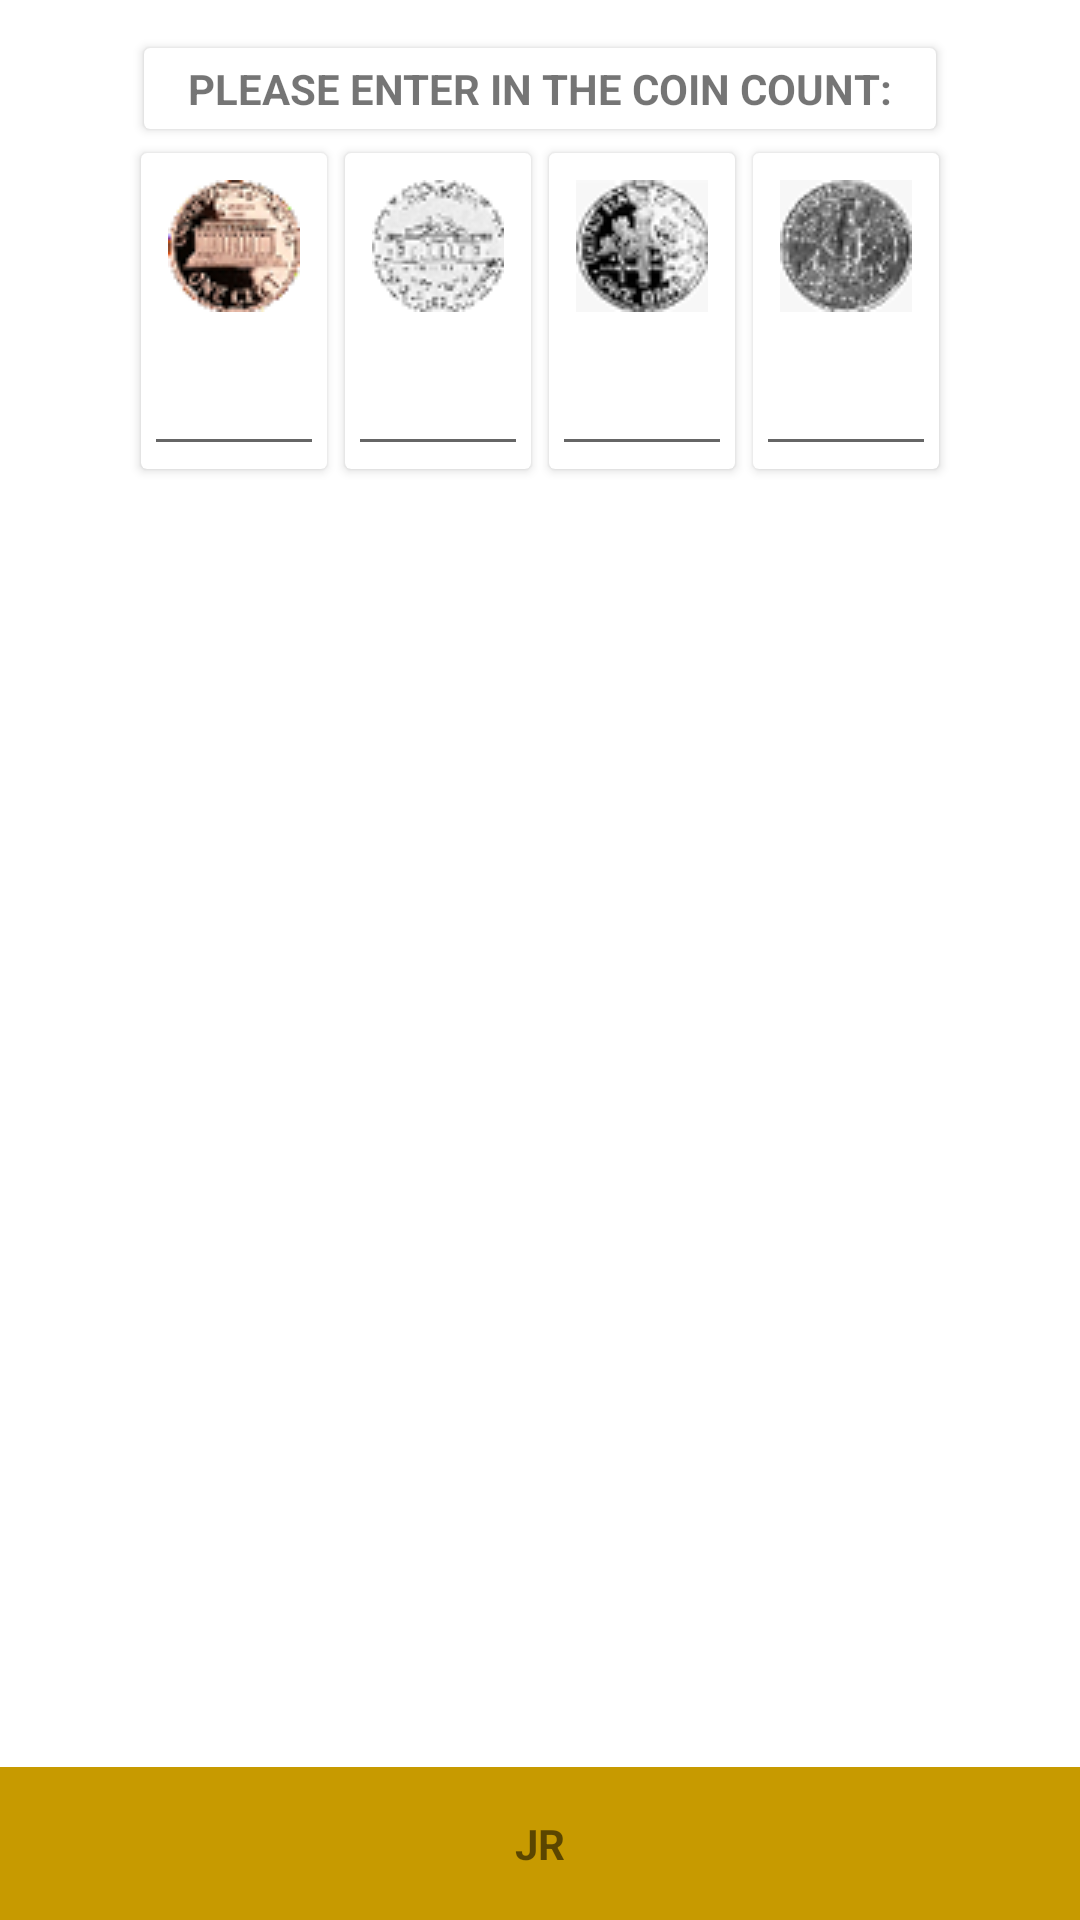

Layout XML and referenced resources for this Android screen:
<!-- AndroidManifest.xml: application theme Theme.CoinCounterJR -->
<!-- res/layout/content_main.xml -->
<?xml version="1.0" encoding="utf-8"?>
<androidx.constraintlayout.widget.ConstraintLayout xmlns:android="http://schemas.android.com/apk/res/android"
    xmlns:app="http://schemas.android.com/apk/res-auto"
    android:layout_width="match_parent"
    android:layout_height="match_parent"
    app:layout_behavior="@string/appbar_scrolling_view_behavior">

    

    <androidx.cardview.widget.CardView
        android:id="@+id/banner_cv"
        android:layout_width="@dimen/banner_width"
        android:layout_height="wrap_content"
        android:layout_marginTop="@dimen/banner_margin_top"
        app:layout_constraintEnd_toEndOf="parent"
        app:layout_constraintStart_toStartOf="parent"
        app:layout_constraintTop_toTopOf="parent">

        <TextView
            android:id="@+id/banner_card_tv"
            android:layout_width="wrap_content"
            android:layout_height="wrap_content"
            android:layout_gravity="center"
            android:paddingHorizontal="@dimen/banner_tv_horizontal_padding"
            android:paddingVertical="@dimen/banner_tv_vertical_padding"
            android:text="@string/main_banner_text"
            android:textAllCaps="true"
            android:textStyle="bold" />
    </androidx.cardview.widget.CardView>

    

    

    <androidx.cardview.widget.CardView
        android:id="@+id/penny_cv"
        style="@style/coin_card_view_style"
        app:layout_constraintEnd_toStartOf="@id/nickel_cv"
        app:layout_constraintStart_toStartOf="@id/banner_cv"
        app:layout_constraintTop_toBottomOf="@id/banner_cv">

        <LinearLayout
            android:id="@+id/penny_cv_layout"
            android:layout_width="match_parent"
            android:layout_height="wrap_content"
            android:orientation="vertical">

            <ImageView
                android:id="@+id/penny_cv_image"
                style="@style/coin_cv_image_style"
                android:src="@drawable/penny" />

            <EditText
                android:id="@+id/penny_cv_et"
                style="@style/coin_cv_et_style"/>
        </LinearLayout>
    </androidx.cardview.widget.CardView>

    

    <androidx.cardview.widget.CardView
        android:id="@+id/nickel_cv"
        style="@style/coin_card_view_style"
        app:layout_constraintEnd_toStartOf="@id/dime_cv"
        app:layout_constraintStart_toEndOf="@id/penny_cv"
        app:layout_constraintTop_toBottomOf="@id/banner_cv">

        <LinearLayout
            android:id="@+id/nickel_cv_layout"
            android:layout_width="match_parent"
            android:layout_height="wrap_content"
            android:orientation="vertical">

            <ImageView
                android:id="@+id/nickel_cv_image"
                style="@style/coin_cv_image_style"
                android:src="@drawable/nickel" />

            <EditText
                android:id="@+id/nickel_cv_et"
                style="@style/coin_cv_et_style"/>
        </LinearLayout>
    </androidx.cardview.widget.CardView>

    

    <androidx.cardview.widget.CardView
        android:id="@+id/dime_cv"
        style="@style/coin_card_view_style"
        app:layout_constraintEnd_toStartOf="@id/quarter_cv"
        app:layout_constraintStart_toEndOf="@id/nickel_cv"
        app:layout_constraintTop_toBottomOf="@id/banner_cv">

        <LinearLayout
            android:id="@+id/dime_cv_layout"
            android:layout_width="match_parent"
            android:layout_height="wrap_content"
            android:orientation="vertical">

            <ImageView
                android:id="@+id/dime_cv_image"
                style="@style/coin_cv_image_style"
                android:src="@drawable/dime" />

            <EditText
                android:id="@+id/dime_cv_et"
                style="@style/coin_cv_et_style" />
        </LinearLayout>
    </androidx.cardview.widget.CardView>

    

    <androidx.cardview.widget.CardView
        android:id="@+id/quarter_cv"
        style="@style/coin_card_view_style"
        app:layout_constraintEnd_toEndOf="@id/banner_cv"
        app:layout_constraintStart_toEndOf="@id/dime_cv"
        app:layout_constraintTop_toBottomOf="@id/banner_cv">

        <LinearLayout
            android:id="@+id/quarter_cv_layout"
            android:layout_width="match_parent"
            android:layout_height="wrap_content"
            android:orientation="vertical">

            <ImageView
                android:id="@+id/quarter_cv_image"
                style="@style/coin_cv_image_style"
                android:src="@drawable/quarter" />

            <EditText
                android:id="@+id/quarter_cv_et"
                style="@style/coin_cv_et_style" />
        </LinearLayout>
    </androidx.cardview.widget.CardView>

    

    <TextView
        android:id="@+id/status_bar_tv"
        android:layout_width="match_parent"
        android:layout_height="wrap_content"
        android:background="?colorPrimaryVariant"
        android:padding="@dimen/status_bar_tv_padding"
        android:text="@string/name"
        android:textAlignment="center"
        android:textStyle="bold"
        app:layout_constraintBottom_toBottomOf="parent" />

</androidx.constraintlayout.widget.ConstraintLayout>
<!-- resources referenced by this layout -->
<resources>
  <dimen name="banner_margin_top">16dp</dimen>
  <dimen name="banner_tv_horizontal_padding">12dp</dimen>
  <dimen name="banner_tv_vertical_padding">4dp</dimen>
  <dimen name="banner_width">264dp</dimen>
  <dimen name="status_bar_tv_padding">16dp</dimen>
  <!-- drawable dime: png bitmap (drawable-sw1200dp, 57506 bytes) -->
  <!-- drawable nickel: png bitmap (drawable-sw1200dp, 49626 bytes) -->
  <!-- drawable penny: png bitmap (drawable-sw1200dp, 198965 bytes) -->
  <!-- drawable quarter: png bitmap (drawable-sw1200dp, 97553 bytes) -->
  <string name="main_banner_text">Please enter in the coin count:</string>
  <string name="name">JR</string>
  <style name="coin_card_view_style">
          <item name="android:layout_width">wrap_content</item>
          <item name="android:layout_height">wrap_content</item>
          <item name="android:layout_marginTop">8dp</item>
          <item name="android:layout_marginHorizontal">3dp</item>
          <item name="android:padding">@dimen/standard_cv_padding</item>
      </style>
  <style name="coin_cv_et_style">
          <item name="android:layout_width">match_parent</item>
          <item name="android:layout_height">wrap_content</item>
          <item name="android:layout_margin">@dimen/coin_cv_view_margin</item>
          <item name="android:inputType">number</item>
          <item name="android:textAlignment">center</item>
      </style>
  <style name="coin_cv_image_style">
          <item name="android:layout_width">match_parent</item>
          <item name="android:layout_height">wrap_content</item>
          <item name="android:layout_margin">@dimen/coin_cv_view_margin</item>
          <item name="android:padding">@dimen/standard_cv_padding</item>
      </style>
  <style name="Theme.CoinCounterJR" parent="Theme.MaterialComponents.DayNight.DarkActionBar">
          
          <item name="colorPrimary">@color/gold_500</item>
          <item name="colorPrimaryVariant">@color/gold_600</item>
          <item name="colorOnPrimary">@color/black</item>
          
          <item name="colorSecondary">@color/yellow_500</item>
          <item name="colorSecondaryVariant">@color/yellow_200</item>
          <item name="colorOnSecondary">@color/black</item>
          
          <item name="android:statusBarColor" tools:targetApi="l">?attr/colorPrimaryVariant</item>
          
      </style>
  <dimen name="standard_cv_padding">8dp</dimen>
  <dimen name="coin_cv_view_margin">1dp</dimen>
  <color name="gold_500">#ffca28</color>
  <color name="gold_600">#c79a00</color>
  <color name="black">#FF000000</color>
  <color name="yellow_500">#ffd54f</color>
  <color name="yellow_200">#ffff81</color>
</resources>
